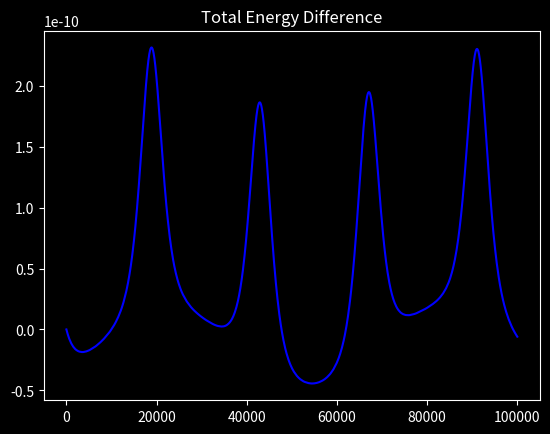

The script that saved this image:
#
# [redacted]
# [redacted]
#
# 3D Simulation of the solar system

import matplotlib.pyplot as plt
import numpy as np

G_CONSTANT = 6.67e-11 * (3.16e7)**2

fraction = 100000
dt = 1.0 / fraction

years = 1

hermite = False
animation = False



plt.style.use('dark_background')

"""
object representing solar system

contains all body objects

"""
class System:
    def __init__(self):
        self.bodies = []
        self.energy = []

        self.figure = plt.figure()
        self.axes = self.figure.add_subplot(111, projection='3d')
        self.axes.set_xlim(-150e9, 150e9)
        self.axes.set_ylim(-150e9, 150e9)
        self.axes.set_zlim(-150e9, 150e9)

    def make_body(self, new_body):
        self.bodies.append(new_body)

    def run_sim(self):
        if hermite == True:
            self.calculate_acceleration()
            self.calculate_velocity()
            self.calculate_position()
        else:
            self.calculate_position()
            self.calculate_acceleration()
            self.calculate_velocity()

        self.total_energy()

    def total_energy(self):
        total = 0

        for body in self.bodies:
            total += .5 * body.mass * np.linalg.norm(body.velocity)**2

            for i in range(len(self.bodies)):
                if self.bodies[i] != body:
                    total += (-0.5 * G_CONSTANT * body.mass * self.bodies[i].mass) / np.linalg.norm(self.bodies[i].position - body.position)

        self.energy.append(total)


    def draw_plot(self):
        self.bodies.sort(key=lambda item: item.position[0])
        for body in self.bodies:
            body.draw_body()

    def calculate_position(self):
        for body in self.bodies:
            if hermite == True:
                body.hermite_pos()
            else:
                body.new_pos()

    def calculate_acceleration(self):
        for n, body in enumerate(self.bodies):
            body.acceleration(self.bodies, n)

    def calculate_velocity(self):
        for body in self.bodies:
            if hermite == True:
                body.hermite_vel()
            else:
                body.new_vel()

"""
Creates body object

Args:
    __init__():
        mass (float): mass of the body
        velocity (ndarray): starting velocity of the body
        accel (ndarray): starting acceleration of the body
        position (ndarray): starting position of the body
        system (class System): system of the body
    acceleration():
        bodies (list): all bodies in the system
        n (int): which body is being calculated

"""
class Body:
    def __init__(self, mass, velocity, accel, position, size, color, system):
        self.mass = mass
        self.velocity = velocity
        self.accel = accel
        self.position = position
        self.size = size
        self.color = color
        self.system = system
        self.system.make_body(self)

        self.jerk = np.array([0, 0, 0])

    # calculate new position acc. to velocity verlet
    def new_pos(self):
        self.position = self.position + dt * self.velocity + .5 * self.accel * dt**2

    # calculate new velocity acc. to velocity verlet
    def new_vel(self):
        self.velocity = self.velocity + .5 * dt * (self.old_accel + self.accel)

    # calculate new acceleration acc. to a = gm/r^2
    def acceleration(self, bodies, n):
        self.old_accel = self.accel
        self.old_jerk = self.jerk
        self.accel = np.array([0, 0, 0])
        self.jerk = np.array([0, 0, 0])

        for i in range(len(bodies)):
            if i != n:
                force_vector = bodies[i].position - self.position
                distance = np.linalg.norm(force_vector)

                self.accel = self.accel + (G_CONSTANT * bodies[i].mass * force_vector) / distance**3

                if hermite == True:
                    vel_vector = bodies[i].velocity - self.velocity
                    self.jerk = self.jerk + G_CONSTANT * bodies[i].mass * (vel_vector / distance**3 - 3 * ((force_vector * np.dot(force_vector, vel_vector)) / distance**5))

    # calculate new position acc. to hermite
    def hermite_vel(self):
        self.old_velocity = self.velocity
        self.velocity = self.velocity + .5 * (self.old_accel + self.accel) * dt + 1/12 * (self.old_jerk - self.jerk) * dt**2
        #print(self.jerk)

    def hermite_pos(self):
        self.position = self.position + .5 * (self.velocity + self.old_velocity) * dt + 1/12 * (self.old_accel - self.accel) * dt**2

    def draw_body(self):
        self.system.axes.plot(self.position[0], self.position[1], self.position[2], marker="o", color=self.color, markersize = self.size)

#starting values taken from nasa horizon data set @ 22 jan 2023
def simulation_solar_system():
    solarsys = System()
    sun = Body(1.9885e30, np.array([2.0981e-3, -1.5479e-2, 7.8087e-5]) * 3.16e10, np.array([0,0,0]), np.array([-1.3512e9, -1.3976e7, 3.1592e7]), 25, "yellow", solarsys)
    mercury = Body(3.302e23, np.array([-1.0355e1, -4.6637e1, -2.8598e0]) * 3.16e10, np.array([0,0,0]), np.array([-5.9051e10, 2.5058e8, 5.3457e9]), 3, "burlywood", solarsys)
    venus = Body(48.685e24, np.array([3.6162e0, 3.464e1, 2.6736e-1]) * 3.16e10, np.array([0,0,0]), np.array([1.0657e11, -1.1721e10, -6.3566e9]), 5, "blanchedalmond", solarsys)
    earth = Body(5.9722e24, np.array([-2.5929e1, -1.5639e1, 1.1483e-3]) * 3.16e10, np.array([0,0,0]), np.array([-7.7974e10, 1.2570e11, 2.5858e7]), 5, "deepskyblue", solarsys)
    #moon = Body(0.073e24, np.array([0, np.cos(5.1 * np.pi/180) * 29.8, np.sin(5.1 * np.pi/180) * 29.8]) * 3.16e10, np.array([0,0,0]), np.array([np.cos(5.1 * np.pi/180) * 150e9, 0, np.sin(5.1 * np.pi/180) * 150e9]), 1, "darkgray", solarsys)
    #mars = Body(0.642e24, np.array([0, np.cos(1.8 * np.pi/180) * 24.1, np.sin(1.8 * np.pi/180) * 24.1]) * 3.16e10, np.array([0,0,0]), np.array([np.cos(1.8 * np.pi/180) * 228.0e9, 0, np.sin(1.8 * np.pi/180) * 228.0e9]), 4, "goldenrod", solarsys)
    #jupiter = Body(1898e24, np.array([0, np.cos(1.3 * np.pi/180) * 13.1, np.sin(1.3 * np.pi/180) * 13.1]) * 3.16e10, np.array([0,0,0]), np.array([np.cos(1.3 * np.pi/180) * 778.5e9, 0, np.sin(1.3 * np.pi/180) * 778.5e9]), 12, "peru", solarsys)
    #saturn = Body(568e24, np.array([0, np.cos(2.5 * np.pi/180) * 9.7, np.sin(2.5 * np.pi/180) * 9.7]) * 3.16e10, np.array([0,0,0]), np.array([np.cos(2.5 * np.pi/180) * 1432.0e9, 0, np.sin(2.5 * np.pi/180) * 1432.0e9]), 10, "khaki", solarsys)
    #uranus = Body(86.6e24, np.array([0, np.cos(0.8 * np.pi/180) * 6.8, np.sin(0.8 * np.pi/180) * 6.8]) * 3.16e10, np.array([0,0,0]), np.array([np.cos(0.8 * np.pi/180) * 2867.0e9, 0, np.sin(0.8 * np.pi/180) * 2867.0e9]), 8, "paleturquoise", solarsys)
    #neptune = Body(102e24, np.array([0, np.cos(1.8 * np.pi/180) * 5.4, np.sin(1.8 * np.pi/180) * 5.4]) * 3.16e10, np.array([0,0,0]), np.array([np.cos(1.8 * np.pi/180) * 4515.0e9, 0, np.sin(1.8 * np.pi/180) * 4515.0e9]), 7, "cyan", solarsys)

    for t in range(years * fraction):
        solarsys.run_sim()

        if animation == True:
            solarsys.draw_plot()
            plt.pause(0.001)

            for artist in plt.gca().get_lines():
                artist.remove()

    print(mercury.position)

    days = [i for i in range(years * fraction)]

    energy = [((solarsys.energy[i] - solarsys.energy[0]) / solarsys.energy[0]) for i in range(len(solarsys.energy))]
    plt.clf()
    plt.plot(days, energy, "b-")
    plt.title("Total Energy Difference")
    plt.show()

# n = number of stars, n = 1: simulation_solar_system
def simulation_multiple_star_system(n):
    mass_sun = 2e30

    if n < 1 or n > 3:
        print("Please choose n > 0 and n < 3")
        return None
    if n == 1:
        simulation_solar_system()
        return None
    if n == 2:
        starsys = System()
        distance = 40e9
        mass = mass_sun / 2

        v1 = np.sqrt((G_CONSTANT * mass * (distance/2)) / (distance)**2)
        v2 = -v1
        x = [distance/2, -(distance/2)]
        v = [v1, v2]

        for i in range(n):
            Body(mass, np.array([0,v[i],0]), np.array([0,0,0]), np.array([x[i],0,0]), 10, "yellow", starsys)

        mercury = Body(0.330e24, np.array([0, np.cos(7 * np.pi/180) * 47.4, np.sin(7 * np.pi/180) * 47.4]) * 3.16e10, np.array([0,0,0]), np.array([np.cos(7 * np.pi/180) * 57.9e9, 0, np.sin(7 * np.pi/180) * 57.9e9]), 3, "burlywood", starsys)
        venus = Body(4.87e24, np.array([0, np.cos(3.4 * np.pi/180) * 35.0, np.sin(3.4 * np.pi/180) * 35.0]) * 3.16e10, np.array([0,0,0]), np.array([np.cos(3.4 * np.pi/180) * 108.2e9, 0, np.sin(3.4 * np.pi/180) * 108.2e9]), 5, "blanchedalmond", starsys)
        earth = Body(5.97e24, np.array([0, 29.8, 0]) * 3.16e10, np.array([0,0,0]), np.array([149.6e9, 0, 0]), 5, "deepskyblue", starsys)

        for t in range(years * fraction):
            starsys.run_sim()

            if animation == True:
                starsys.draw_plot()
                plt.pause(0.001)

                for artist in plt.gca().get_lines():
                    artist.remove()
        days = [i for i in range(years * fraction)]

        energy = [((starsys.energy[i] - starsys.energy[0]) / starsys.energy[0]) for i in range(len(starsys.energy))]
        plt.clf()
        plt.plot(days, energy, "b-")
        plt.title("Total Energy Difference")
        plt.show()

    if n == 3:
        starsys = System()

        mass = 1
        x = [-1, 1, 0]
        vx = [0.39295, 0.39295, -2 * 0.39295]
        vy = [0.09758, 0.09758, -2 * 0.09758]

        for i in range(n):
            Body(mass, np.array([vx[i], vy[i], 0]), np.array([0,0,0]), np.array([x[i], 0, 0]), 10, "yellow", starsys)

        for t in range(years * fraction):
            starsys.run_sim()

            if animation == True:
                starsys.draw_plot()
                plt.pause(0.001)

                for artist in plt.gca().get_lines():
                    artist.remove()

        energy = [((starsys.energy[i] - starsys.energy[0]) / starsys.energy[0]) for i in range(len(starsys.energy))]
        plt.clf()
        plt.plot(days, energy, "b-")
        plt.title("Total Energy Difference")
        plt.show()

simulation_multiple_star_system(1)